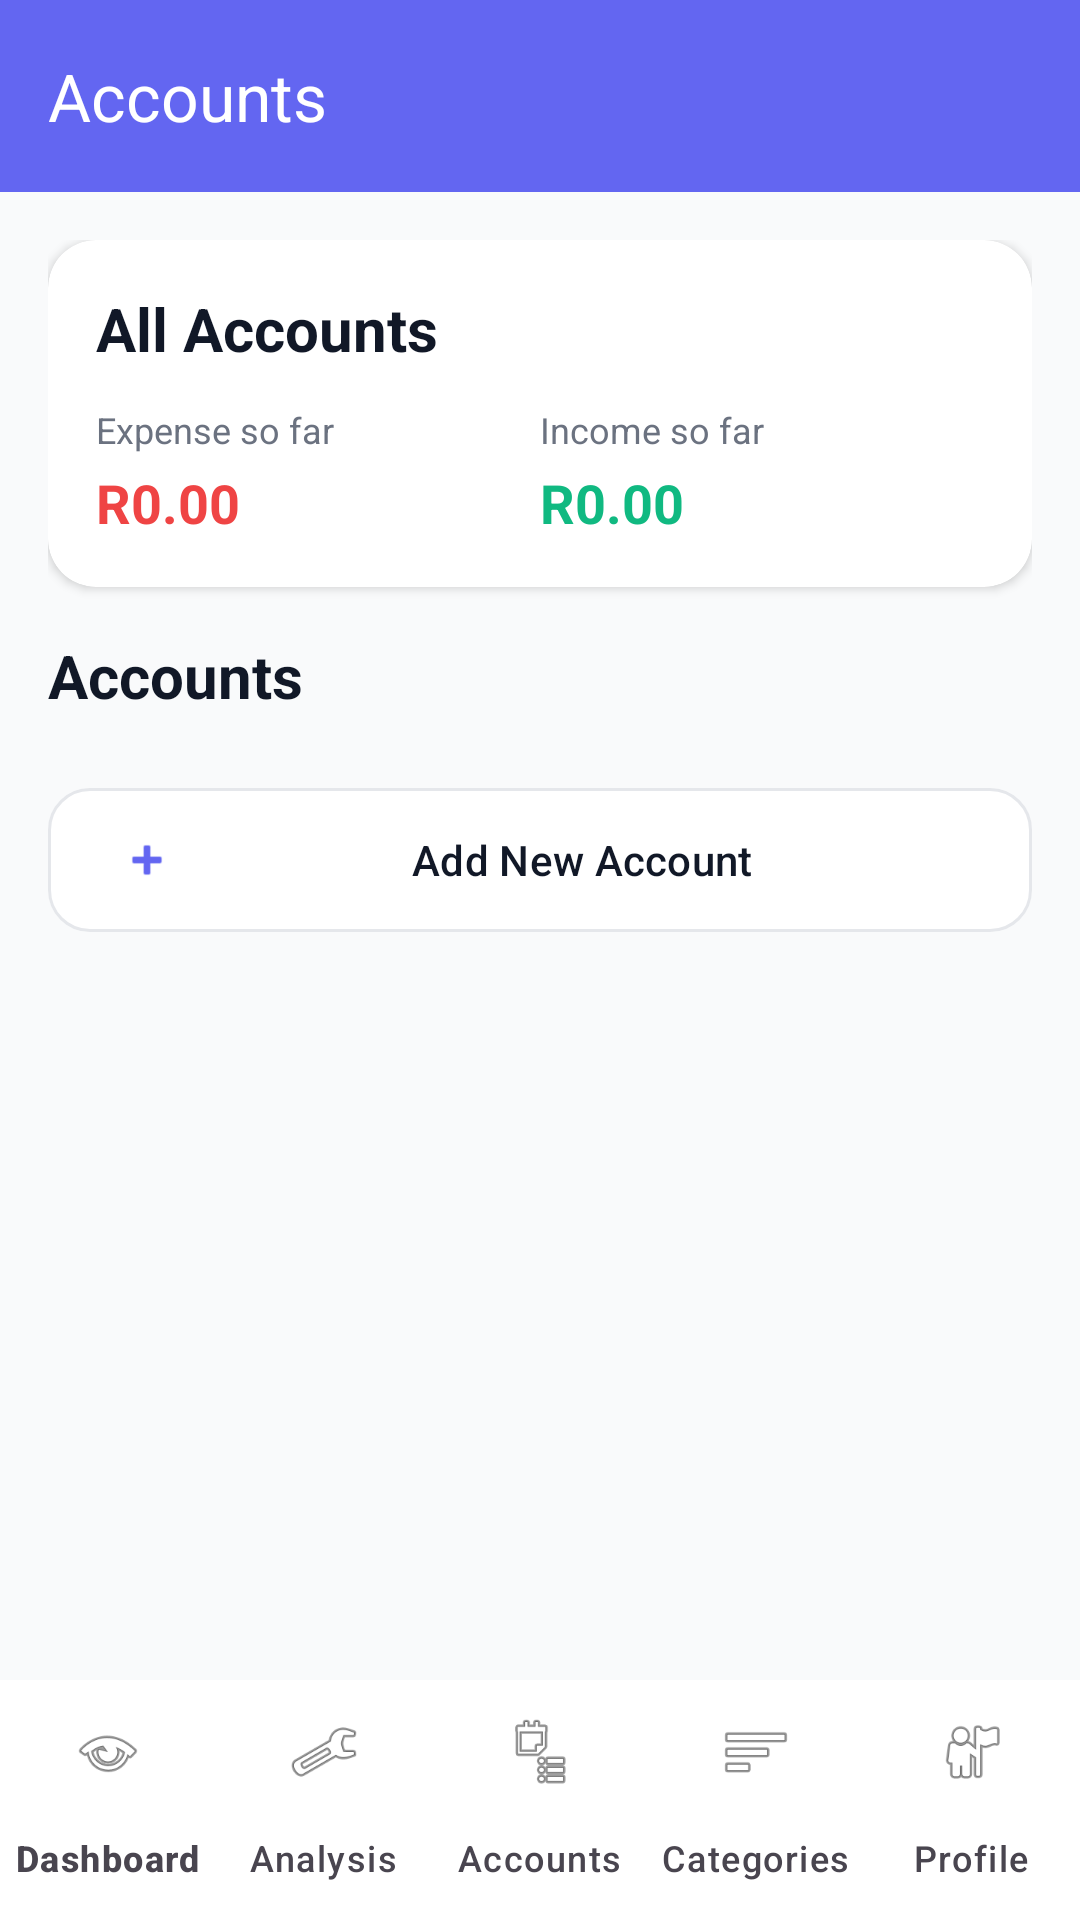

Reconstruct the res/layout file that produces this screen, plus the resources it refers to.
<!-- AndroidManifest.xml: application theme Theme.BankSmart -->
<!-- res/layout/activity_accounts.xml -->
<?xml version="1.0" encoding="utf-8"?>
<androidx.coordinatorlayout.widget.CoordinatorLayout xmlns:android="http://schemas.android.com/apk/res/android"
    xmlns:app="http://schemas.android.com/apk/res-auto"
    xmlns:tools="http://schemas.android.com/tools"
    android:id="@+id/main"
    android:layout_width="match_parent"
    android:layout_height="match_parent"
    android:background="@color/background"
    tools:context=".AccountsActivity">

    <com.google.android.material.appbar.MaterialToolbar
        android:id="@+id/accountsToolbar"
        android:layout_width="match_parent"
        android:layout_height="?attr/actionBarSize"
        android:background="@color/primary"
        app:title="@string/accounts"
        app:titleTextColor="@color/white" />

    <androidx.core.widget.NestedScrollView
        android:layout_width="match_parent"
        android:layout_height="match_parent"
        android:layout_marginTop="?attr/actionBarSize"
        android:paddingHorizontal="@dimen/screen_padding_horizontal"
        android:paddingTop="@dimen/screen_padding_vertical"
        android:paddingBottom="@dimen/bottom_nav_content_padding"
        app:layout_behavior="@string/appbar_scrolling_view_behavior">

        <FrameLayout
            android:layout_width="match_parent"
            android:layout_height="wrap_content">

            <LinearLayout
                android:layout_width="match_parent"
                android:layout_height="wrap_content"
                android:layout_gravity="center_horizontal"
                android:maxWidth="@dimen/content_max_width"
                android:orientation="vertical">

            <androidx.cardview.widget.CardView
                android:layout_width="match_parent"
                android:layout_height="wrap_content"
                android:layout_marginBottom="16dp"
                app:cardBackgroundColor="@color/surface"
                app:cardCornerRadius="16dp"
                app:cardElevation="2dp">

                <LinearLayout
                    android:layout_width="match_parent"
                    android:layout_height="wrap_content"
                    android:orientation="vertical"
                    android:padding="16dp">

                    <TextView
                        android:id="@+id/allAccountsTotalText"
                        android:layout_width="wrap_content"
                        android:layout_height="wrap_content"
                        android:text="@string/all_accounts_heading"
                        android:textColor="@color/text_primary"
                        android:textSize="20sp"
                        android:textStyle="bold" />

                    <LinearLayout
                        android:layout_width="match_parent"
                        android:layout_height="wrap_content"
                        android:layout_marginTop="12dp"
                        android:orientation="horizontal"
                        android:weightSum="2">

                        <LinearLayout
                            android:layout_width="0dp"
                            android:layout_height="wrap_content"
                            android:layout_weight="1"
                            android:orientation="vertical">

                            <TextView
                                android:layout_width="wrap_content"
                                android:layout_height="wrap_content"
                                android:text="@string/expense_so_far"
                                android:textColor="@color/text_secondary"
                                android:textSize="12sp" />

                            <TextView
                                android:id="@+id/accountsExpenseSoFar"
                                android:layout_width="wrap_content"
                                android:layout_height="wrap_content"
                                android:layout_marginTop="4dp"
                                android:text="R0.00"
                                android:textColor="@color/accent_red"
                                android:textSize="18sp"
                                android:textStyle="bold" />
                        </LinearLayout>

                        <LinearLayout
                            android:layout_width="0dp"
                            android:layout_height="wrap_content"
                            android:layout_weight="1"
                            android:orientation="vertical">

                            <TextView
                                android:layout_width="wrap_content"
                                android:layout_height="wrap_content"
                                android:text="@string/income_so_far"
                                android:textColor="@color/text_secondary"
                                android:textSize="12sp" />

                            <TextView
                                android:id="@+id/accountsIncomeSoFar"
                                android:layout_width="wrap_content"
                                android:layout_height="wrap_content"
                                android:layout_marginTop="4dp"
                                android:text="R0.00"
                                android:textColor="@color/accent"
                                android:textSize="18sp"
                                android:textStyle="bold" />
                        </LinearLayout>
                    </LinearLayout>
                </LinearLayout>
            </androidx.cardview.widget.CardView>

            <TextView
                android:layout_width="wrap_content"
                android:layout_height="wrap_content"
                android:layout_marginBottom="12dp"
                android:text="@string/accounts"
                android:textColor="@color/text_primary"
                android:textSize="20sp"
                android:textStyle="bold" />

            <androidx.recyclerview.widget.RecyclerView
                android:id="@+id/accountsRecycler"
                android:layout_width="match_parent"
                android:layout_height="wrap_content"
                android:descendantFocusability="afterDescendants"
                android:nestedScrollingEnabled="false"
                tools:itemCount="4"
                tools:listitem="@layout/item_account_row" />

            <com.google.android.material.button.MaterialButton
                android:id="@+id/addNewAccountButton"
                android:layout_width="match_parent"
                android:layout_height="56dp"
                android:layout_marginTop="8dp"
                android:text="@string/add_new_account"
                android:textColor="@color/text_primary"
                app:backgroundTint="@color/surface"
                app:cornerRadius="14dp"
                app:icon="@android:drawable/ic_input_add"
                app:iconPadding="10dp"
                app:iconTint="@color/primary"
                app:strokeColor="@color/divider"
                app:strokeWidth="1dp" />
            </LinearLayout>
        </FrameLayout>
    </androidx.core.widget.NestedScrollView>

    <com.google.android.material.bottomnavigation.BottomNavigationView
        android:id="@+id/bottomNav"
        android:layout_width="match_parent"
        android:layout_height="wrap_content"
        android:layout_gravity="bottom"
        android:background="@color/surface"
        app:itemIconTint="@color/bottom_nav_item_tint"
        app:itemTextColor="@color/bottom_nav_item_tint"
        app:labelVisibilityMode="labeled"
        app:menu="@menu/menu_bottom_nav" />

</androidx.coordinatorlayout.widget.CoordinatorLayout>
<!-- res/layout/item_account_row.xml (included above) -->
<?xml version="1.0" encoding="utf-8"?>
<androidx.cardview.widget.CardView xmlns:android="http://schemas.android.com/apk/res/android"
    xmlns:app="http://schemas.android.com/apk/res-auto"
    xmlns:tools="http://schemas.android.com/tools"
    android:layout_width="match_parent"
    android:layout_height="wrap_content"
    android:layout_marginBottom="12dp"
    app:cardBackgroundColor="@color/surface"
    app:cardCornerRadius="16dp"
    app:cardElevation="2dp">

    <LinearLayout
        android:layout_width="match_parent"
        android:layout_height="wrap_content"
        android:gravity="center_vertical"
        android:orientation="horizontal"
        android:padding="16dp">

        <androidx.cardview.widget.CardView
            android:id="@+id/accountIconCard"
            android:layout_width="56dp"
            android:layout_height="56dp"
            app:cardBackgroundColor="#E0E7FF"
            app:cardCornerRadius="14dp"
            app:cardElevation="0dp">

            <ImageView
                android:id="@+id/accountIcon"
                android:layout_width="match_parent"
                android:layout_height="match_parent"
                android:contentDescription="@string/account"
                android:padding="12dp"
                android:src="@android:drawable/ic_menu_gallery"
                android:tint="@color/primary" />
        </androidx.cardview.widget.CardView>

        <LinearLayout
            android:layout_width="0dp"
            android:layout_height="wrap_content"
            android:layout_marginStart="16dp"
            android:layout_weight="1"
            android:orientation="vertical">

            <TextView
                android:id="@+id/accountName"
                android:layout_width="wrap_content"
                android:layout_height="wrap_content"
                android:textColor="@color/text_primary"
                android:textSize="18sp"
                android:textStyle="bold"
                tools:text="Card" />

            <com.google.android.material.textfield.TextInputLayout
                android:id="@+id/accountBalanceLayout"
                style="@style/Widget.MaterialComponents.TextInputLayout.OutlinedBox.Dense"
                android:layout_width="match_parent"
                android:layout_height="wrap_content"
                android:layout_marginTop="8dp"
                android:hint="@string/account_balance_hint"
                app:prefixText="R ">

                <com.google.android.material.textfield.TextInputEditText
                    android:id="@+id/accountBalanceEdit"
                    android:layout_width="match_parent"
                    android:layout_height="wrap_content"
                    android:focusableInTouchMode="true"
                    android:imeOptions="actionDone"
                    android:inputType="numberDecimal|numberSigned"
                    android:maxLines="1"
                    android:textColor="@color/text_primary"
                    android:textSize="16sp"
                    tools:text="0.00" />
            </com.google.android.material.textfield.TextInputLayout>
        </LinearLayout>
    </LinearLayout>
</androidx.cardview.widget.CardView>
<!-- resources referenced by this layout -->
<resources>
  <color name="accent">#10B981</color>
  <color name="accent_red">#EF4444</color>
  <color name="background">#F9FAFB</color>
  <color name="divider">#E5E7EB</color>
  <color name="primary">#6366F1</color>
  <color name="surface">#FFFFFF</color>
  <color name="text_primary">#111827</color>
  <color name="text_secondary">#6B7280</color>
  <color name="white">#FFFFFFFF</color>
  <dimen name="bottom_nav_content_padding">92dp</dimen>
  <dimen name="content_max_width">560dp</dimen>
  <dimen name="screen_padding_horizontal">16dp</dimen>
  <dimen name="screen_padding_vertical">16dp</dimen>
  <string name="account">Account</string>
  <string name="account_balance_hint">Your balance (ZAR)</string>
  <string name="accounts">Accounts</string>
  <string name="add_new_account">Add New Account</string>
  <string name="all_accounts_heading">All Accounts</string>
  <string name="expense_so_far">Expense so far</string>
  <string name="income_so_far">Income so far</string>
  <style name="Theme.BankSmart" parent="Base.Theme.BankSmart" />
  <style name="Base.Theme.BankSmart" parent="Theme.Material3.DayNight.NoActionBar">
          
          <item name="colorPrimary">@color/primary</item>
          <item name="colorPrimaryVariant">@color/primary_dark</item>
          <item name="colorOnPrimary">@color/white</item>
          <item name="android:statusBarColor">@color/primary</item>
          <item name="android:windowLightStatusBar">false</item>
      </style>
  <color name="primary_dark">#4F46E5</color>
</resources>
